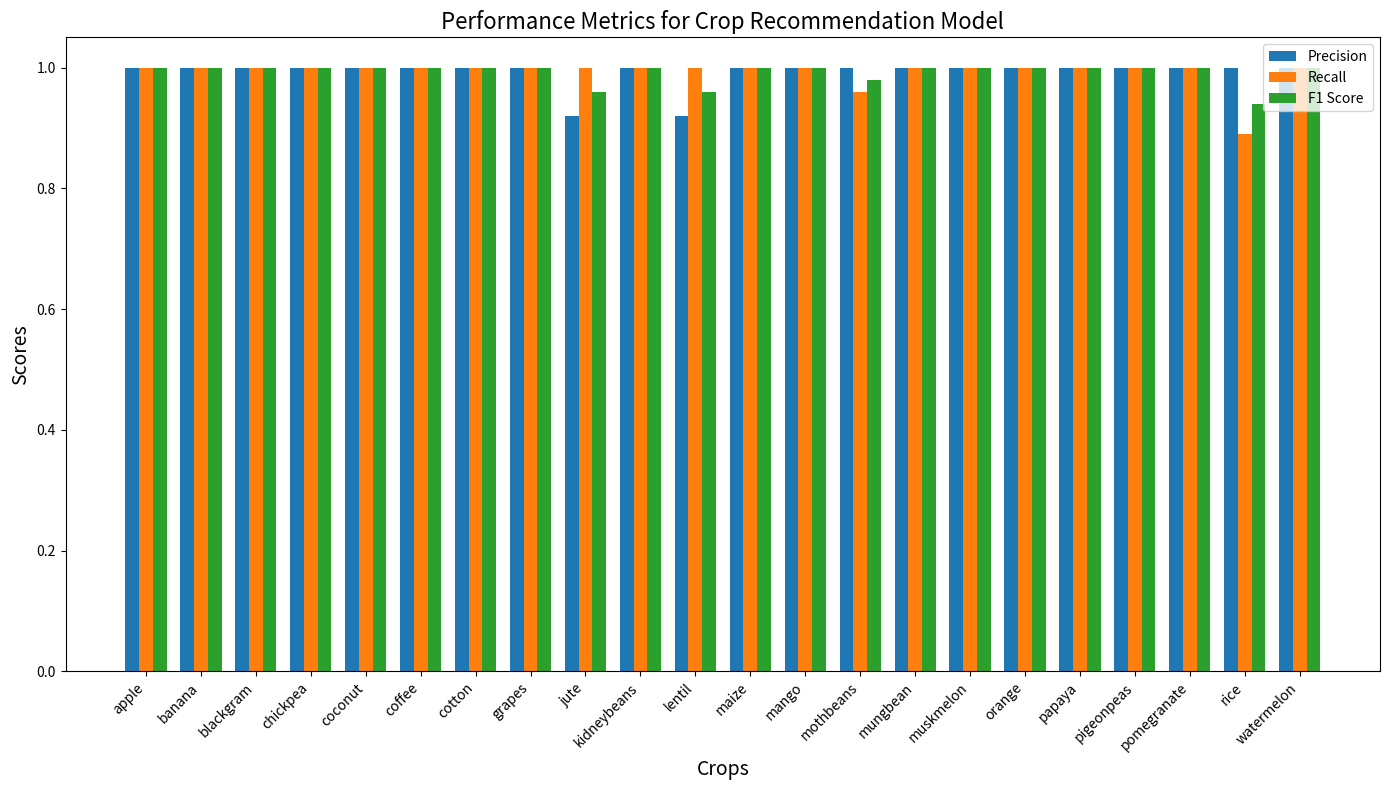

Generate this figure with matplotlib:
import matplotlib.pyplot as plt
import numpy as np

# Dictionary containing performance metrics for each crop
rf_report_dict = {
    'apple': {'precision': 1.00, 'recall': 1.00, 'f1-score': 1.00},
    'banana': {'precision': 1.00, 'recall': 1.00, 'f1-score': 1.00},
    'blackgram': {'precision': 1.00, 'recall': 1.00, 'f1-score': 1.00},
    'chickpea': {'precision': 1.00, 'recall': 1.00, 'f1-score': 1.00},
    'coconut': {'precision': 1.00, 'recall': 1.00, 'f1-score': 1.00},
    'coffee': {'precision': 1.00, 'recall': 1.00, 'f1-score': 1.00},
    'cotton': {'precision': 1.00, 'recall': 1.00, 'f1-score': 1.00},
    'grapes': {'precision': 1.00, 'recall': 1.00, 'f1-score': 1.00},
    'jute': {'precision': 0.92, 'recall': 1.00, 'f1-score': 0.96},
    'kidneybeans': {'precision': 1.00, 'recall': 1.00, 'f1-score': 1.00},
    'lentil': {'precision': 0.92, 'recall': 1.00, 'f1-score': 0.96},
    'maize': {'precision': 1.00, 'recall': 1.00, 'f1-score': 1.00},
    'mango': {'precision': 1.00, 'recall': 1.00, 'f1-score': 1.00},
    'mothbeans': {'precision': 1.00, 'recall': 0.96, 'f1-score': 0.98},
    'mungbean': {'precision': 1.00, 'recall': 1.00, 'f1-score': 1.00},
    'muskmelon': {'precision': 1.00, 'recall': 1.00, 'f1-score': 1.00},
    'orange': {'precision': 1.00, 'recall': 1.00, 'f1-score': 1.00},
    'papaya': {'precision': 1.00, 'recall': 1.00, 'f1-score': 1.00},
    'pigeonpeas': {'precision': 1.00, 'recall': 1.00, 'f1-score': 1.00},
    'pomegranate': {'precision': 1.00, 'recall': 1.00, 'f1-score': 1.00},
    'rice': {'precision': 1.00, 'recall': 0.89, 'f1-score': 0.94},
    'watermelon': {'precision': 1.00, 'recall': 1.00, 'f1-score': 1.00}
}

# Extracting metrics for plotting
crop_labels = list(rf_report_dict.keys())
precision = [rf_report_dict[label]['precision'] for label in crop_labels]
recall = [rf_report_dict[label]['recall'] for label in crop_labels]
f1_scores = [rf_report_dict[label]['f1-score'] for label in crop_labels]

# Set up the bar chart
x = np.arange(len(crop_labels))
width = 0.25  # Width of the bars

fig, ax = plt.subplots(figsize=(14, 8))
rects1 = ax.bar(x - width, precision, width, label='Precision')
rects2 = ax.bar(x, recall, width, label='Recall')
rects3 = ax.bar(x + width, f1_scores, width, label='F1 Score')

# Add labels, title, and customize x-axis tick labels
ax.set_xlabel('Crops', fontsize=14)
ax.set_ylabel('Scores', fontsize=14)
ax.set_title('Performance Metrics for Crop Recommendation Model', fontsize=16)
ax.set_xticks(x)
ax.set_xticklabels(crop_labels, rotation=45, ha='right', fontsize=10)
ax.legend()

# Tight layout for better spacing
fig.tight_layout()

# Show the plot
plt.show()
